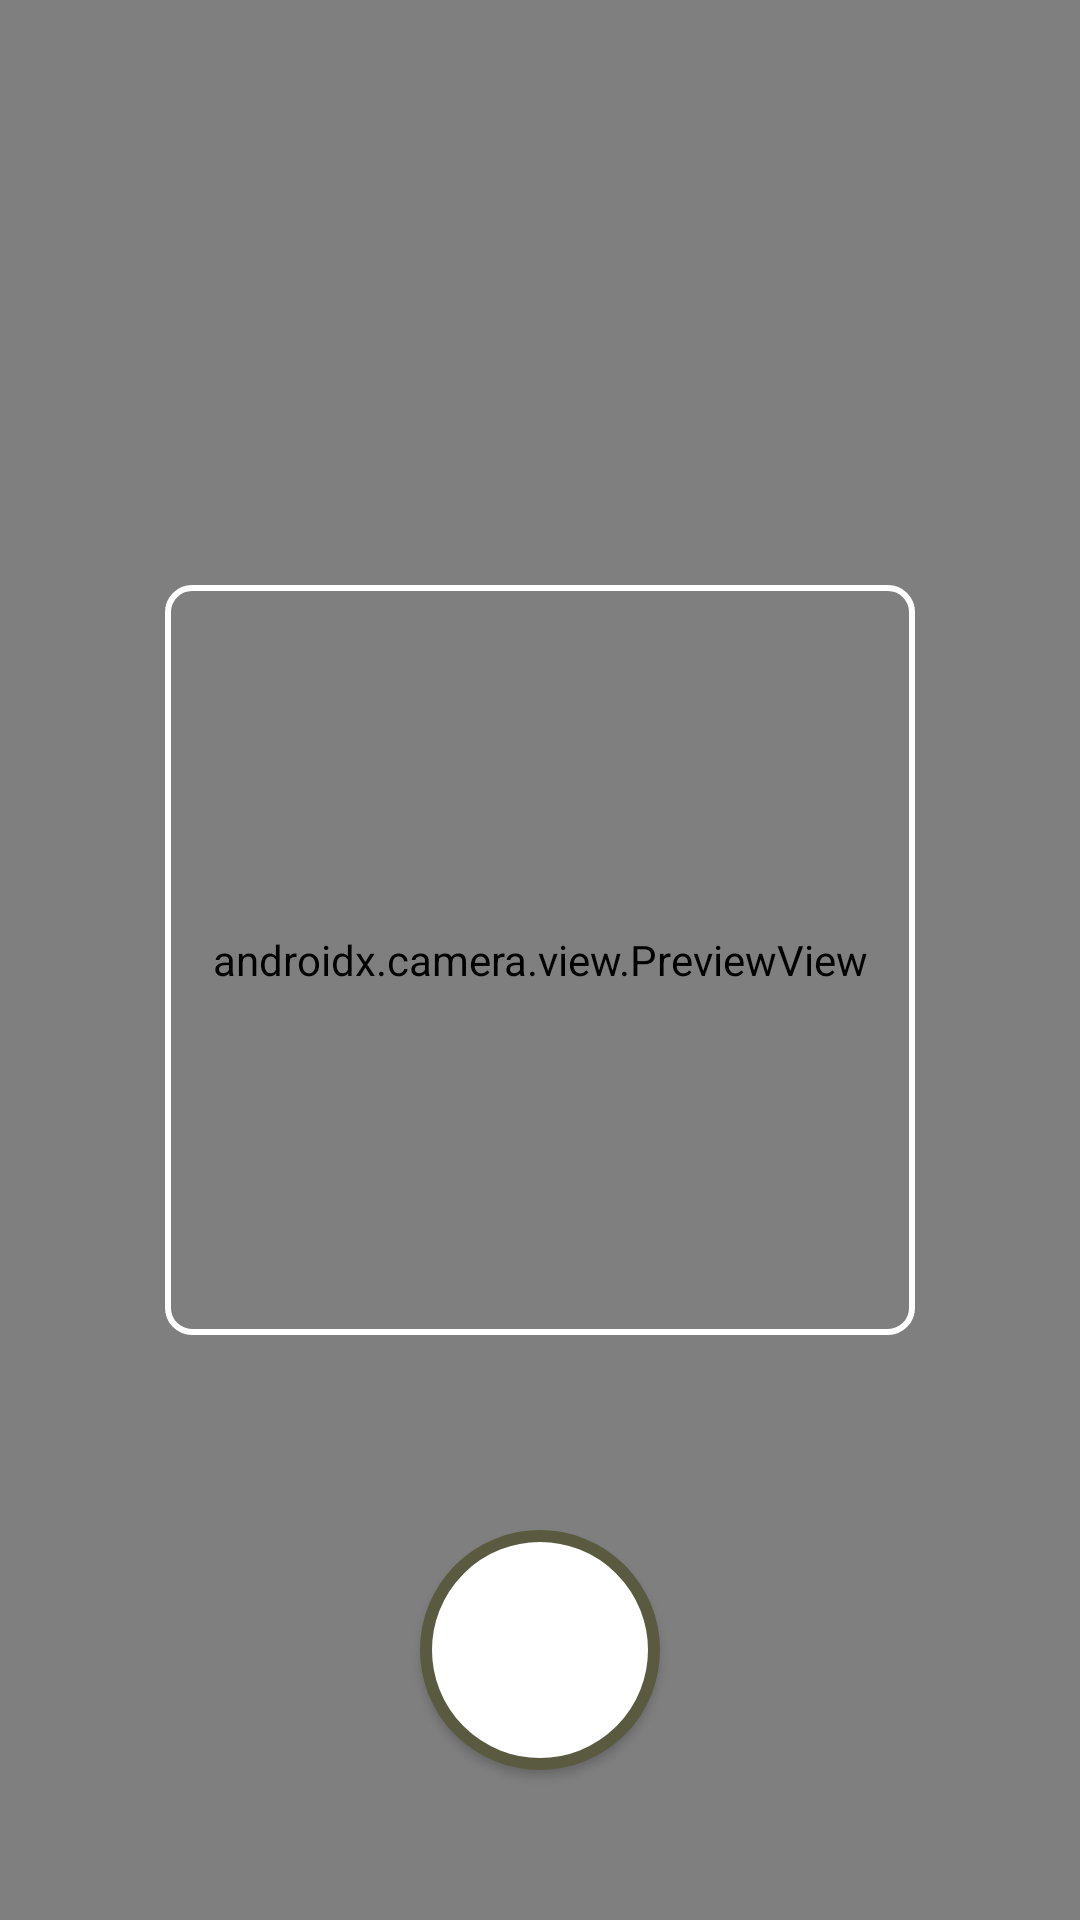

Reconstruct the res/layout file that produces this screen, plus the resources it refers to.
<!-- AndroidManifest.xml: application theme Theme.PLANTIFYMADFINAL -->
<!-- res/layout/fragment_camera.xml -->
<?xml version="1.0" encoding="utf-8"?>
<androidx.constraintlayout.widget.ConstraintLayout xmlns:android="http://schemas.android.com/apk/res/android"
    xmlns:app="http://schemas.android.com/apk/res-auto"
    android:layout_width="match_parent"
    android:layout_height="match_parent"
    android:background="@android:color/black">

    <androidx.camera.view.PreviewView
        android:id="@+id/viewFinder"
        android:layout_width="match_parent"
        android:layout_height="match_parent" />

    <ImageButton
        android:id="@+id/imageCaptureButton"
        android:layout_width="80dp"
        android:layout_height="80dp"
        android:layout_marginBottom="50dp"
        android:background="@drawable/circle_button"
        android:contentDescription="Capture"
        android:elevation="2dp"
        app:layout_constraintBottom_toBottomOf="parent"
        app:layout_constraintEnd_toEndOf="parent"
        app:layout_constraintStart_toStartOf="parent" />

    <View
        android:id="@+id/focus_frame"
        android:layout_width="250dp"
        android:layout_height="250dp"
        android:background="@drawable/focus_border"
        app:layout_constraintBottom_toBottomOf="parent"
        app:layout_constraintEnd_toEndOf="parent"
        app:layout_constraintStart_toStartOf="parent"
        app:layout_constraintTop_toTopOf="parent" />

</androidx.constraintlayout.widget.ConstraintLayout>
<!-- resources referenced by this layout -->
<resources>
  <!-- drawable circle_button (drawable) -->
  <?xml version="1.0" encoding="utf-8"?>
  <shape xmlns:android="http://schemas.android.com/apk/res/android"
      android:shape="oval">
      <solid android:color="@android:color/white" />
      <stroke
          android:width="4dp"
          android:color="#5A5A40" />
  </shape>
  <!-- drawable focus_border (drawable) -->
  <?xml version="1.0" encoding="utf-8"?>
  <shape xmlns:android="http://schemas.android.com/apk/res/android">
      <stroke
          android:width="2dp"
          android:color="#FFFFFF" />
      <corners android:radius="8dp" />
      <solid android:color="@android:color/transparent" />
  </shape>
  <style name="Theme.PLANTIFYMADFINAL" parent="Base.Theme.PLANTIFYMADFINAL" />
  <style name="Base.Theme.PLANTIFYMADFINAL" parent="Theme.Material3.DayNight.NoActionBar">
          
          <item name="colorPrimary">#5A5A40</item>
          <item name="colorSecondary">#8E9299</item>
      </style>
</resources>
